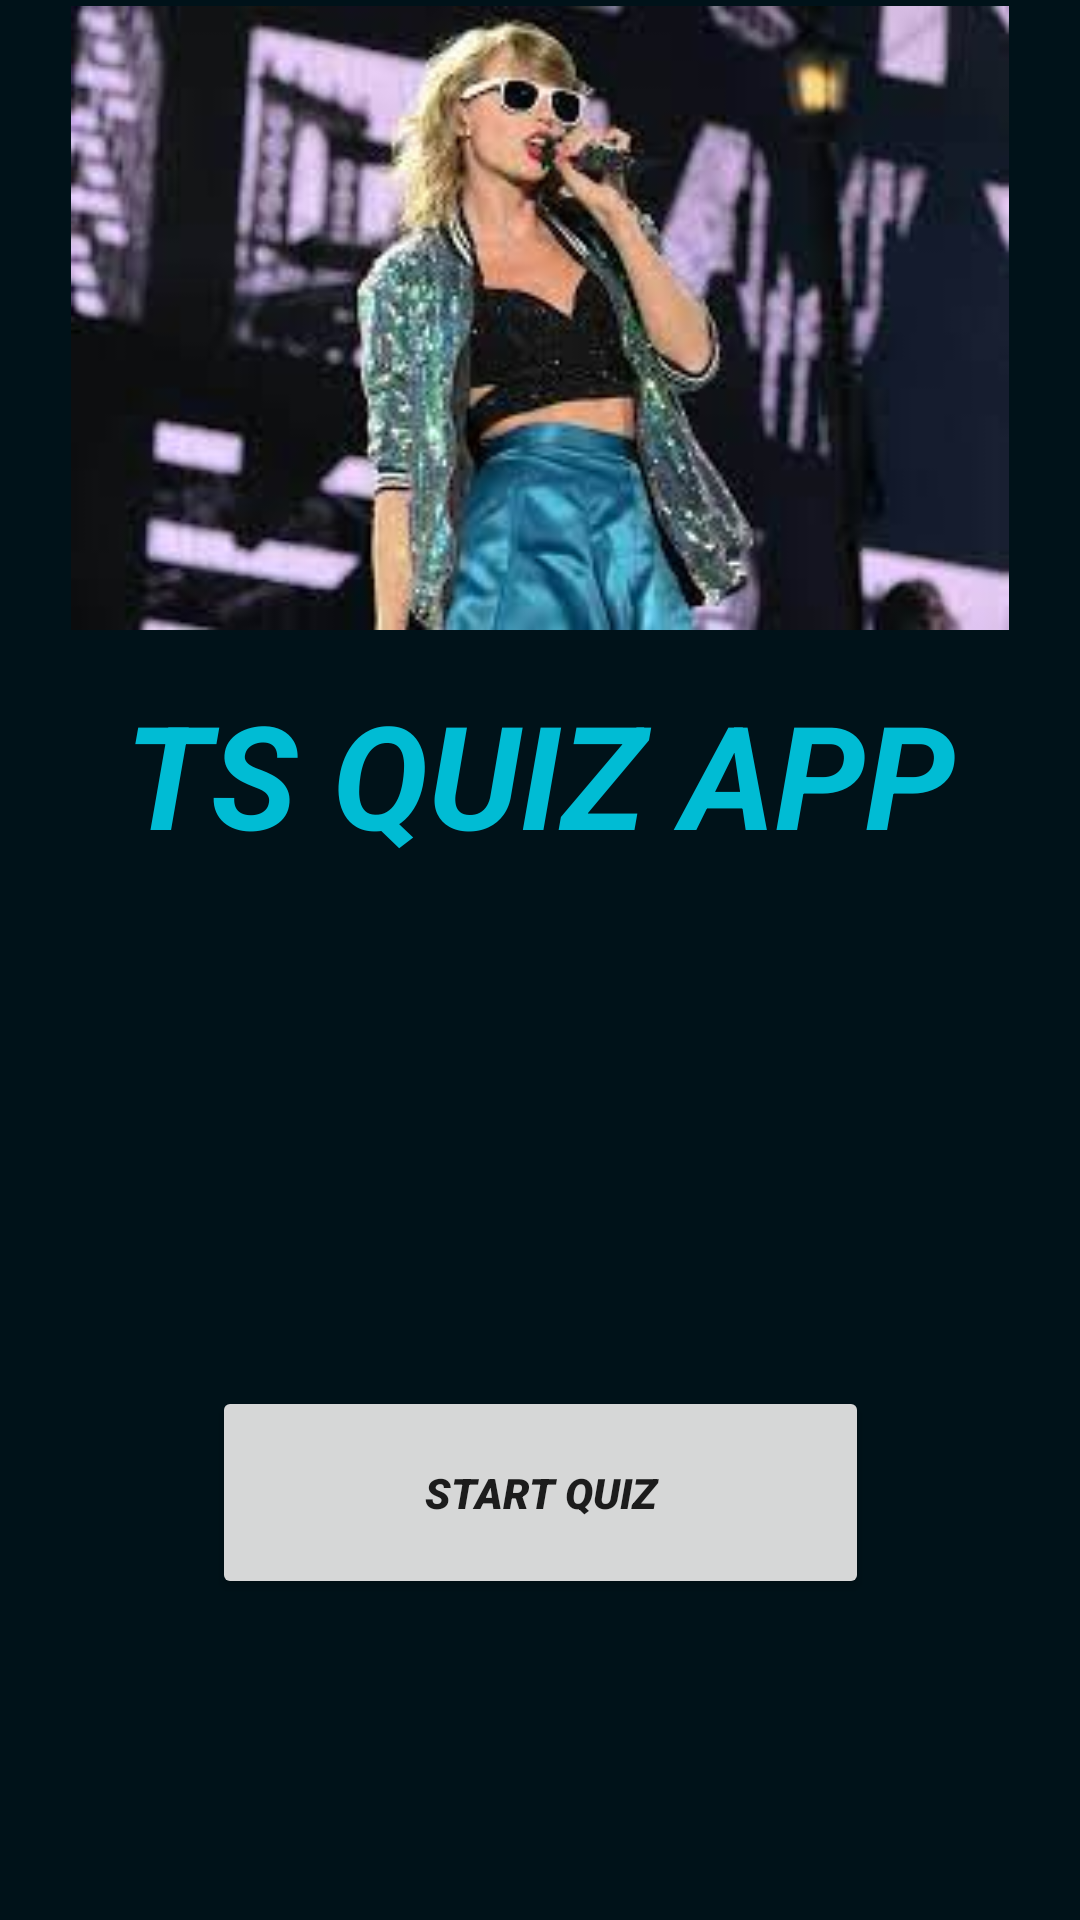

Reconstruct the res/layout file that produces this screen, plus the resources it refers to.
<!-- AndroidManifest.xml: application theme Theme.TSQuizApp -->
<!-- res/layout/activity_main.xml -->
<?xml version="1.0" encoding="utf-8"?>
<androidx.constraintlayout.widget.ConstraintLayout xmlns:android="http://schemas.android.com/apk/res/android"
    xmlns:app="http://schemas.android.com/apk/res-auto"
    xmlns:tools="http://schemas.android.com/tools"
    android:layout_width="match_parent"
    android:layout_height="match_parent"
    android:background="#001219"
    android:scrollbarSize="30dp">

    <ImageView
        android:id="@+id/imageView3"
        android:layout_width="389dp"
        android:layout_height="402dp"
        android:layout_marginBottom="16dp"
        android:contentDescription="@string/todo"
        app:layout_constraintBottom_toBottomOf="parent"
        app:layout_constraintEnd_toEndOf="parent"
        app:layout_constraintHorizontal_bias="1.0"
        app:layout_constraintStart_toStartOf="parent"
        app:srcCompat="@drawable/tns" />

    <Button
        android:id="@+id/button3"
        android:layout_width="219dp"
        android:layout_height="71dp"
        android:fontFamily="sans-serif-black"
        android:text="@string/start_quiz"
        android:textStyle="bold|italic"
        app:layout_constraintBottom_toBottomOf="parent"
        app:layout_constraintEnd_toEndOf="parent"
        app:layout_constraintStart_toStartOf="parent"
        app:layout_constraintTop_toTopOf="@+id/imageView3"
        app:layout_constraintVertical_bias="0.692" />

    <TextView
        android:id="@+id/textView8"
        android:layout_width="wrap_content"
        android:layout_height="wrap_content"
        android:layout_marginBottom="172dp"
        android:text="@string/ts_quiz_app"
        android:textColor="#00BCD4"
        android:textSize="48sp"
        android:textStyle="bold|italic"
        app:layout_constraintBottom_toTopOf="@+id/button3"
        app:layout_constraintEnd_toEndOf="parent"
        app:layout_constraintStart_toStartOf="parent"
        app:layout_constraintTop_toBottomOf="@+id/imageView4"
        app:layout_constraintVertical_bias="1.0" />

    <ImageView
        android:id="@+id/imageView4"
        android:layout_width="344dp"
        android:layout_height="208dp"
        android:contentDescription="@string/todo"
        app:layout_constraintBottom_toTopOf="@+id/imageView3"
        app:layout_constraintEnd_toEndOf="parent"
        app:layout_constraintHorizontal_bias="0.492"
        app:layout_constraintStart_toStartOf="parent"
        app:layout_constraintTop_toTopOf="parent"
        app:layout_constraintVertical_bias="0.136"
        app:srcCompat="@drawable/ts" />

</androidx.constraintlayout.widget.ConstraintLayout>
<!-- resources referenced by this layout -->
<resources>
  <!-- drawable ts: jpg bitmap (drawable, 9507 bytes) -->
  <string name="start_quiz">START QUIZ</string>
  <string name="todo">TODO</string>
  <string name="ts_quiz_app">TS QUIZ APP</string>
  <style name="Theme.TSQuizApp" parent="Theme.MaterialComponents.DayNight.DarkActionBar">
          
          <item name="colorPrimary">@color/purple_500</item>
          <item name="colorPrimaryVariant">@color/purple_700</item>
          <item name="colorOnPrimary">@color/white</item>
          
          <item name="colorSecondary">@color/teal_200</item>
          <item name="colorSecondaryVariant">@color/teal_700</item>
          <item name="colorOnSecondary">@color/black</item>
          
          <item name="android:statusBarColor" tools:targetApi="l">?attr/colorPrimaryVariant</item>
          
      </style>
  <!-- not gathered from this repository: default colours our renderer supplied (Android Studio template values) -->
  <color name="purple_500">#FF6200EE</color>
  <color name="purple_700">#FF3700B3</color>
  <color name="teal_200">#FF03DAC5</color>
  <color name="teal_700">#FF018786</color>
  <color name="black">#FF000000</color>
  <color name="white">#FFFFFFFF</color>
</resources>
